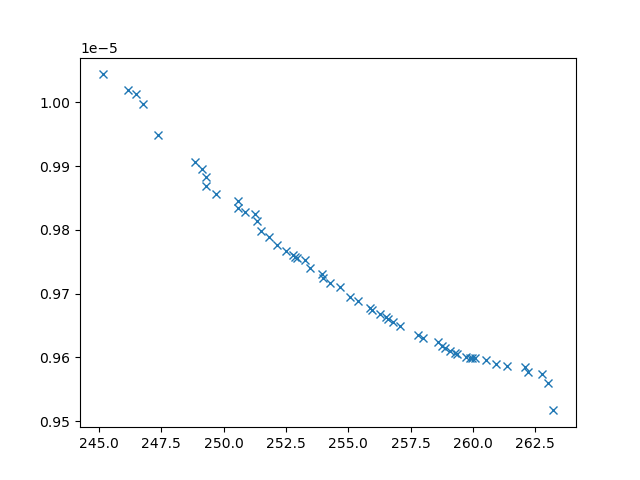

Source data for this figure (header and first rows):
xline_all_values, yline_all_values, X_all_values, obj1, obj2, obj3, inc
247.4, 9.949022832285723e-06, [np.float64(2.922588096848874), np.float…, 247.4, 9.949022832285723e-06, 8156356, 0
248.8, 9.906998753429176e-06, [np.float64(3.2477450821702307), np.floa…, 248.8, 9.906998753429176e-06, 6916062, 0
246.8, 9.997144933954706e-06, [np.float64(2.989635136400248), np.float…, 246.8, 9.997144933954706e-06, 22926484, 0
246.1, 1.0020079327852839e-05, [np.float64(2.657858140285626), np.float…, 246.1, 1.0020079327852839e-05, 18620200, 0
249.7, 9.85672472901953e-06, [np.float64(3.2582912123915726), np.floa…, 249.7, 9.85672472901953e-06, 4882967, 0
263, 9.56035992922912e-06, [1.9182568330617211, 0.7197447290816493,…, 263, 9.56035992922912e-06, 3295123, 0
245.1, 1.0043973726388027e-05, [np.float64(2.5550510411283196), np.floa…, 245.1, 1.0043973726388027e-05, 22101896, 0
253.5, 9.740257197175787e-06, [np.float64(3.897492235796918), np.float…, 253.5, 9.740257197175787e-06, 3476796, 0
257.1, 9.649859054054565e-06, [np.float64(4.499195324019045), np.float…, 257.1, 9.649859054054565e-06, 2997737, 0
250.6, 9.846148842163001e-06, [np.float64(9.548922122161118), np.float…, 250.6, 9.846148842163001e-06, 5932358, 0
254, 9.724362964838832e-06, [np.float64(4.021906388758882), np.float…, 254, 9.724362964838832e-06, 3290102, 0
257.8, 9.634920147442674e-06, [np.float64(4.643522735486458), np.float…, 257.8, 9.634920147442674e-06, 3043013, 0
252.2, 9.776487434848573e-06, [np.float64(8.479984621937003), np.float…, 252.2, 9.776487434848573e-06, 4065107, 0
251.8, 9.788897316848207e-06, [np.float64(8.66554704653511), np.float6…, 251.8, 9.788897316848207e-06, 4295609, 0
255.4, 9.688106061553716e-06, [np.float64(4.745145051585935), np.float…, 255.4, 9.688106061553716e-06, 3491475, 0
246.5, 1.0013230850153262e-05, [np.float64(2.916327265296994), np.float…, 246.5, 1.0013230850153262e-05, 24805375, 0
262.7, 9.57442001366529e-06, [np.float64(5.112941362088528), np.float…, 262.7, 9.57442001366529e-06, 3065196, 0
251.5, 9.79807722561888e-06, [9.63559087643385, 4.163623190170503, 9.…, 251.5, 9.79807722561888e-06, 4757912, 0
249.1, 9.895563156960026e-06, [np.float64(3.258783256036938), np.float…, 249.1, 9.895563156960026e-06, 6042570, 0
249.3, 9.868228896030562e-06, [np.float64(3.1651379789486573), np.floa…, 249.3, 9.868228896030562e-06, 4888982, 0
260.5, 9.596357209961618e-06, [np.float64(4.780512718719784), np.float…, 260.5, 9.596357209961618e-06, 3072882, 0
252.5, 9.767071967206449e-06, [np.float64(7.854170776881625), np.float…, 252.5, 9.767071967206449e-06, 3973346, 0
254.3, 9.716592560278812e-06, [np.float64(6.3315047679704755), np.floa…, 254.3, 9.716592560278812e-06, 3425867, 0
263.2, 9.517032813603059e-06, [3.6970842381791855, 8.8447188925814, 1.…, 263.2, 9.517032813603059e-06, 3383630, 0
260.9, 9.589902535079701e-06, [np.float64(5.185298857654312), np.float…, 260.9, 9.589902535079701e-06, 3192516, 0
262.1, 9.584607736423321e-06, [np.float64(4.811317048947028), np.float…, 262.1, 9.584607736423321e-06, 3066591, 0
256.8, 9.656140004847487e-06, [np.float64(4.509714222061913), np.float…, 256.8, 9.656140004847487e-06, 3010379, 0
255.9, 9.677845378034898e-06, [np.float64(4.2734663377397935), np.floa…, 255.9, 9.677845378034898e-06, 3139015, 0
253.3, 9.753268170332689e-06, [np.float64(4.096493360415377), np.float…, 253.3, 9.753268170332689e-06, 3112789, 0
251.3, 9.813917130513677e-06, [np.float64(8.94062175642523), np.float6…, 251.3, 9.813917130513677e-06, 4901802, 0
262.2, 9.576714231774541e-06, [1.9633284261590551, 5.623149666292195, …, 262.2, 9.576714231774541e-06, 3270749, 0
250.9, 9.827818722701203e-06, [np.float64(9.382089744214532), np.float…, 250.9, 9.827818722701203e-06, 5244888, 0
251.2, 9.824758439905599e-06, [3.0927065031648464, 7.809453587567908, …, 251.2, 9.824758439905599e-06, 6509900, 0
256.3, 9.667485179979987e-06, [np.float64(4.853009110450263), np.float…, 256.3, 9.667485179979987e-06, 3074421, 0
261.4, 9.586497297963323e-06, [np.float64(5.2483354391404315), np.floa…, 261.4, 9.586497297963323e-06, 3204736, 0
258, 9.629853199137164e-06, [np.float64(4.799341404234548), np.float…, 258, 9.629853199137164e-06, 3060772, 0
259.3, 9.607327654387208e-06, [np.float64(5.188983720388542), np.float…, 259.3, 9.607327654387208e-06, 3181202, 0
252.8, 9.761391037275037e-06, [np.float64(7.468960866423539), np.float…, 252.8, 9.761391037275037e-06, 3939166, 0
256.5, 9.663142540874858e-06, [np.float64(4.391726332969574), np.float…, 256.5, 9.663142540874858e-06, 2970400, 0
254.6, 9.710416256291448e-06, [np.float64(3.985190004436156), np.float…, 254.6, 9.710416256291448e-06, 3108102, 0
250.6, 9.83478026594523e-06, [np.float64(9.758518489897849), np.float…, 250.6, 9.83478026594523e-06, 5398042, 0
258.9, 9.614816891393312e-06, [np.float64(4.9503062614142275), np.floa…, 258.9, 9.614816891393312e-06, 3142235, 0
258.6, 9.62378693958144e-06, [np.float64(4.833075679877401), np.float…, 258.6, 9.62378693958144e-06, 3278502, 0
259.7, 9.60121094908546e-06, [np.float64(5.370596561780822), np.float…, 259.7, 9.60121094908546e-06, 3236822, 0
249.3, 9.88250420244697e-06, [np.float64(3.2935748406122216), np.floa…, 249.3, 9.88250420244697e-06, 5612621, 0
256, 9.674598791345883e-06, [np.float64(4.766591228709228), np.float…, 256, 9.674598791345883e-06, 3300872, 0
253, 9.75531050726882e-06, [np.float64(3.771639002955239), np.float…, 253, 9.75531050726882e-06, 3427684, 0
259.9, 9.599571192321852e-06, [np.float64(5.585493194125133), 10, np.f…, 259.9, 9.599571192321852e-06, 3307111, 0
255.1, 9.695333964096047e-06, [np.float64(5.530104182861962), np.float…, 255.1, 9.695333964096047e-06, 3367997, 0
259.1, 9.609973695618389e-06, [np.float64(5.228623311352128), np.float…, 259.1, 9.609973695618389e-06, 3157307, 0
260, 9.598934395629408e-06, [np.float64(5.637609871902999), 10, np.f…, 260, 9.598934395629408e-06, 3339252, 0
260.1, 9.598856982755012e-06, [np.float64(5.842390608494917), 10, np.f…, 260.1, 9.598856982755012e-06, 3423786, 0
252.8, 9.758378502223024e-06, [np.float64(7.689858444562953), np.float…, 252.8, 9.758378502223024e-06, 3821004, 0
256.6, 9.66016751892476e-06, [np.float64(4.425178478529375), np.float…, 256.6, 9.66016751892476e-06, 3070832, 0
258.7, 9.617267857329215e-06, [np.float64(5.056500670760782), np.float…, 258.7, 9.617267857329215e-06, 3097388, 0
254, 9.730318557940499e-06, [np.float64(4.133617364452552), np.float…, 254, 9.730318557940499e-06, 3522957, 0
259.4, 9.605244465089348e-06, [np.float64(5.321417910059107), np.float…, 259.4, 9.605244465089348e-06, 3202527, 0
